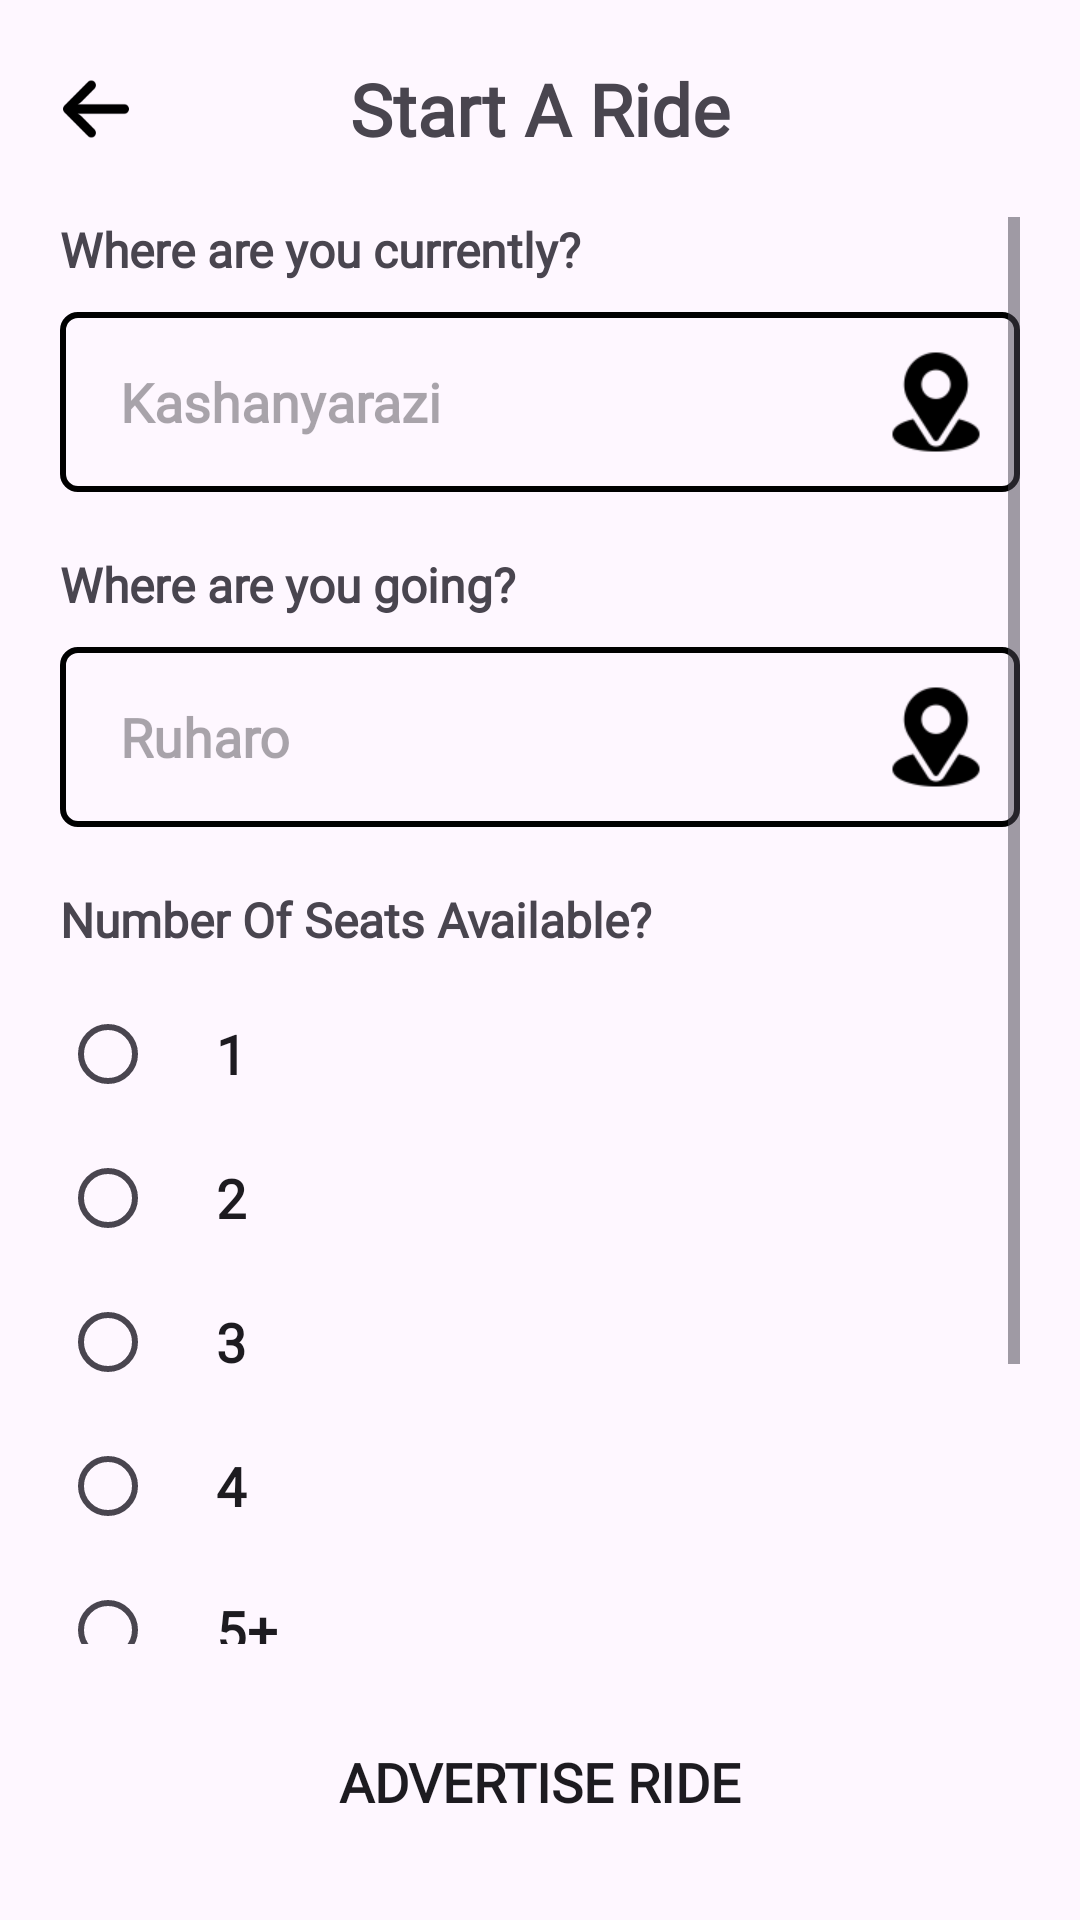

Android layout source for this screen:
<!-- AndroidManifest.xml: application theme Theme.TagAlong -->
<!-- res/layout/activity_start_aride.xml -->
<?xml version="1.0" encoding="utf-8"?>
<androidx.constraintlayout.widget.ConstraintLayout xmlns:android="http://schemas.android.com/apk/res/android"
    xmlns:app="http://schemas.android.com/apk/res-auto"
    xmlns:tools="http://schemas.android.com/tools"
    android:id="@+id/main"
    android:layout_width="match_parent"
    android:layout_height="match_parent"
    tools:context=".StartRide.StartARide">

    <TextView
        android:layout_width="wrap_content"
        android:layout_height="wrap_content"

        android:id="@+id/startARideHeading"

        app:layout_constraintLeft_toLeftOf="parent"
        app:layout_constraintRight_toRightOf="parent"
        app:layout_constraintTop_toTopOf="parent"
        android:layout_marginTop="20dp"

        android:text="Start A Ride"
        android:fontFamily="@font/sfprodisplayregular"
        android:textFontWeight="700"
        android:textSize="24sp"


        />

    <ImageView

        android:layout_height="24dp"
        android:layout_width="24dp"

        android:layout_marginLeft="20dp"

        app:layout_constraintLeft_toLeftOf="parent"
        app:layout_constraintTop_toTopOf="@id/startARideHeading"
        app:layout_constraintBottom_toBottomOf="@id/startARideHeading"

        android:src="@drawable/back_arrow"
        app:tint="@color/black"

        android:clickable="true"
        android:onClick="goBackStartARide"

        />

    <ScrollView
        android:layout_width="match_parent"
        android:layout_height="0dp"

        android:id="@+id/startARideContent"

        android:layout_marginLeft="20dp"
        android:layout_marginRight="20dp"

        app:layout_constraintLeft_toLeftOf="parent"
        app:layout_constraintRight_toRightOf="parent"
        app:layout_constraintTop_toBottomOf="@id/startARideHeading"
        app:layout_constraintBottom_toTopOf="@id/buttonToAdvertiseRide"

        android:layout_marginTop="20dp"
        android:paddingBottom="20dp"
        >

        <androidx.constraintlayout.widget.ConstraintLayout
            android:layout_width="match_parent"
            android:layout_height="wrap_content"

            android:paddingBottom="10dp">

            <TextView
                android:layout_width="wrap_content"
                android:layout_height="wrap_content"

                android:id="@+id/startPositionHeading"

                app:layout_constraintLeft_toLeftOf="parent"
                app:layout_constraintTop_toTopOf="parent"

                android:text="Where are you currently?"
                android:textSize="16sp"
                android:fontFamily="@font/sfprodisplayregular"
                android:textFontWeight="700"

                />

            <EditText
                android:layout_width="match_parent"
                android:layout_height="60dp"

                android:id="@+id/startPosition"

                app:layout_constraintLeft_toLeftOf="parent"
                app:layout_constraintTop_toBottomOf="@id/startPositionHeading"

                android:background="@drawable/edit_text_border"

                android:hint="Kashanyarazi"
                android:textSize="18sp"
                android:fontFamily="@font/sfprodisplayregular"
                android:textFontWeight="700"

                android:layout_marginTop="10dp"
                android:paddingLeft="20dp"
                android:paddingEnd="50dp"

                />

            <ImageView
                android:layout_width="36dp"
                android:layout_height="36dp"

                android:id="@+id/startPositionSelector"

                app:layout_constraintRight_toRightOf="@id/startPosition"
                app:layout_constraintTop_toTopOf="@id/startPosition"
                app:layout_constraintBottom_toBottomOf="@id/startPosition"

                android:layout_marginRight="10dp"
                android:clickable="true"

                android:src="@drawable/ic_map_icon"
                app:tint="@color/black"
                />

            <TextView
                android:layout_width="wrap_content"
                android:layout_height="wrap_content"

                android:id="@+id/endPositionHeading"

                app:layout_constraintLeft_toLeftOf="parent"
                app:layout_constraintTop_toBottomOf="@id/startPosition"

                android:text="Where are you going?"
                android:textSize="16sp"
                android:fontFamily="@font/sfprodisplayregular"
                android:textFontWeight="700"
                android:layout_marginTop="20dp"

                />

            <EditText
                android:layout_width="match_parent"
                android:layout_height="60dp"

                android:id="@+id/endPosition"

                app:layout_constraintLeft_toLeftOf="parent"
                app:layout_constraintTop_toBottomOf="@id/endPositionHeading"

                android:background="@drawable/edit_text_border"

                android:hint="Ruharo"
                android:textSize="18sp"
                android:fontFamily="@font/sfprodisplayregular"
                android:textFontWeight="700"

                android:layout_marginTop="10dp"
                android:paddingLeft="20dp"
                android:paddingEnd="50dp"

                />

            <ImageView
                android:layout_width="36dp"
                android:layout_height="36dp"

                android:id="@+id/endPositionSelector"
                android:clickable="true"

                app:layout_constraintRight_toRightOf="@id/endPosition"
                app:layout_constraintTop_toTopOf="@id/endPosition"
                app:layout_constraintBottom_toBottomOf="@id/endPosition"

                android:layout_marginRight="10dp"

                android:src="@drawable/ic_map_icon"
                app:tint="@color/black"
                />

            <TextView
                android:layout_width="wrap_content"
                android:layout_height="wrap_content"

                android:id="@+id/numberOfSeatsAvailableHeading"

                app:layout_constraintLeft_toLeftOf="parent"
                app:layout_constraintTop_toBottomOf="@id/endPosition"

                android:text="Number Of Seats Available?"
                android:textSize="16sp"
                android:fontFamily="@font/sfprodisplayregular"
                android:textFontWeight="700"
                android:layout_marginTop="20dp"

                />

            <RadioGroup
                android:layout_width="wrap_content"
                android:layout_height="wrap_content"

                android:id="@+id/numberOfSeatsSelected"

                app:layout_constraintLeft_toLeftOf="parent"
                app:layout_constraintTop_toBottomOf="@id/numberOfSeatsAvailableHeading"

                android:layout_marginTop="10dp"
                >

                <RadioButton
                    android:layout_width="wrap_content"
                    android:layout_height="wrap_content"
                    android:id="@+id/numberOfSeats1"

                    android:text="1"
                    android:textSize="18sp"
                    android:fontFamily="@font/sfprodisplayregular"
                    android:textFontWeight="700"
                    android:paddingLeft="20dp"

                    />

                <RadioButton
                    android:layout_width="wrap_content"
                    android:layout_height="wrap_content"
                    android:id="@+id/numberOfSeats2"

                    android:text="2"
                    android:textSize="18sp"
                    android:fontFamily="@font/sfprodisplayregular"
                    android:textFontWeight="700"
                    android:paddingLeft="20dp"

                    />

                <RadioButton
                    android:layout_width="wrap_content"
                    android:layout_height="wrap_content"
                    android:id="@+id/numberOfSeats3"

                    android:text="3"
                    android:textSize="18sp"
                    android:fontFamily="@font/sfprodisplayregular"
                    android:textFontWeight="700"
                    android:paddingLeft="20dp"

                    />

                <RadioButton
                    android:layout_width="wrap_content"
                    android:layout_height="wrap_content"
                    android:id="@+id/numberOfSeats4"

                    android:text="4"
                    android:textSize="18sp"
                    android:fontFamily="@font/sfprodisplayregular"
                    android:textFontWeight="700"
                    android:paddingLeft="20dp"

                    />

                <RadioButton
                    android:layout_width="wrap_content"
                    android:layout_height="wrap_content"

                    android:id="@+id/numberOfSeats5_"

                    android:text="5+"
                    android:textSize="18sp"
                    android:fontFamily="@font/sfprodisplayregular"
                    android:textFontWeight="700"
                    android:paddingLeft="20dp"

                    />

            </RadioGroup>

            <TextView
                android:layout_width="wrap_content"
                android:layout_height="wrap_content"

                android:id="@+id/numberOfSeatsSpecifiedHeading"
                app:layout_constraintTop_toBottomOf="@id/numberOfSeatsSelected"
                app:layout_constraintLeft_toLeftOf="parent"

                android:text="Specify Number Of Seats"
                android:textSize="16sp"
                android:fontFamily="@font/sfprodisplayregular"
                android:textFontWeight="700"
                android:layout_marginTop="20dp"
                />

            <EditText
                android:layout_width="match_parent"
                android:layout_height="60dp"

                android:id="@+id/numberOfSeatsSpecified"
                app:layout_constraintTop_toBottomOf="@id/numberOfSeatsSpecifiedHeading"
                android:layout_marginTop="10dp"
                android:background="@drawable/edit_text_border"
                android:hint="5"

                android:textSize="18sp"
                android:fontFamily="@font/sfprodisplayregular"
                android:textFontWeight="700"

                android:paddingLeft="15dp"
                />

        </androidx.constraintlayout.widget.ConstraintLayout>

    </ScrollView>

    <Button
        android:layout_width="200dp"
        android:layout_height="52dp"

        android:id="@+id/buttonToAdvertiseRide"

        app:layout_constraintBottom_toBottomOf="parent"
        app:layout_constraintLeft_toLeftOf="parent"
        app:layout_constraintRight_toRightOf="parent"

        android:background="@drawable/button_shape"
        android:text="Advertise Ride"
        android:fontFamily="@font/sfprodisplayregular"
        android:textFontWeight="700"
        android:textSize="18sp"
        android:layout_marginBottom="20dp"

        />

</androidx.constraintlayout.widget.ConstraintLayout>
<!-- resources referenced by this layout -->
<resources>
  <!-- drawable back_arrow: png bitmap (drawable-xxxhdpi, 1086 bytes) -->
  <!-- drawable button_shape (drawable) -->
  <?xml version="1.0" encoding="utf-8"?>
  <shape xmlns:android="http://schemas.android.com/apk/res/android" android:shape="rectangle" >
  
      <corners android:bottomRightRadius="5dp"
          android:bottomLeftRadius="5dp"
          android:topLeftRadius="5dp"
          android:topRightRadius="5dp"
          />
  </shape>
  <!-- drawable edit_text_border (drawable) -->
  <?xml version="1.0" encoding="utf-8"?>
  <shape xmlns:android="http://schemas.android.com/apk/res/android" android:shape="rectangle">
      <stroke android:color="@color/black" android:width="2dp" />
      <corners android:bottomLeftRadius="5dp"
          android:topLeftRadius="5dp"
          android:topRightRadius="5dp"
          android:bottomRightRadius="5dp"
          />
  
  </shape>
  <!-- drawable ic_map_icon: png bitmap (drawable-hdpi, 771 bytes) -->
  <style name="Theme.TagAlong" parent="Base.Theme.TagAlong" />
  <style name="Base.Theme.TagAlong" parent="Theme.Material3.DayNight.NoActionBar">
          
          
      </style>
  <!-- not gathered from this repository: default colours our renderer supplied (Android Studio template values) -->
  <color name="black">#FF000000</color>
</resources>
